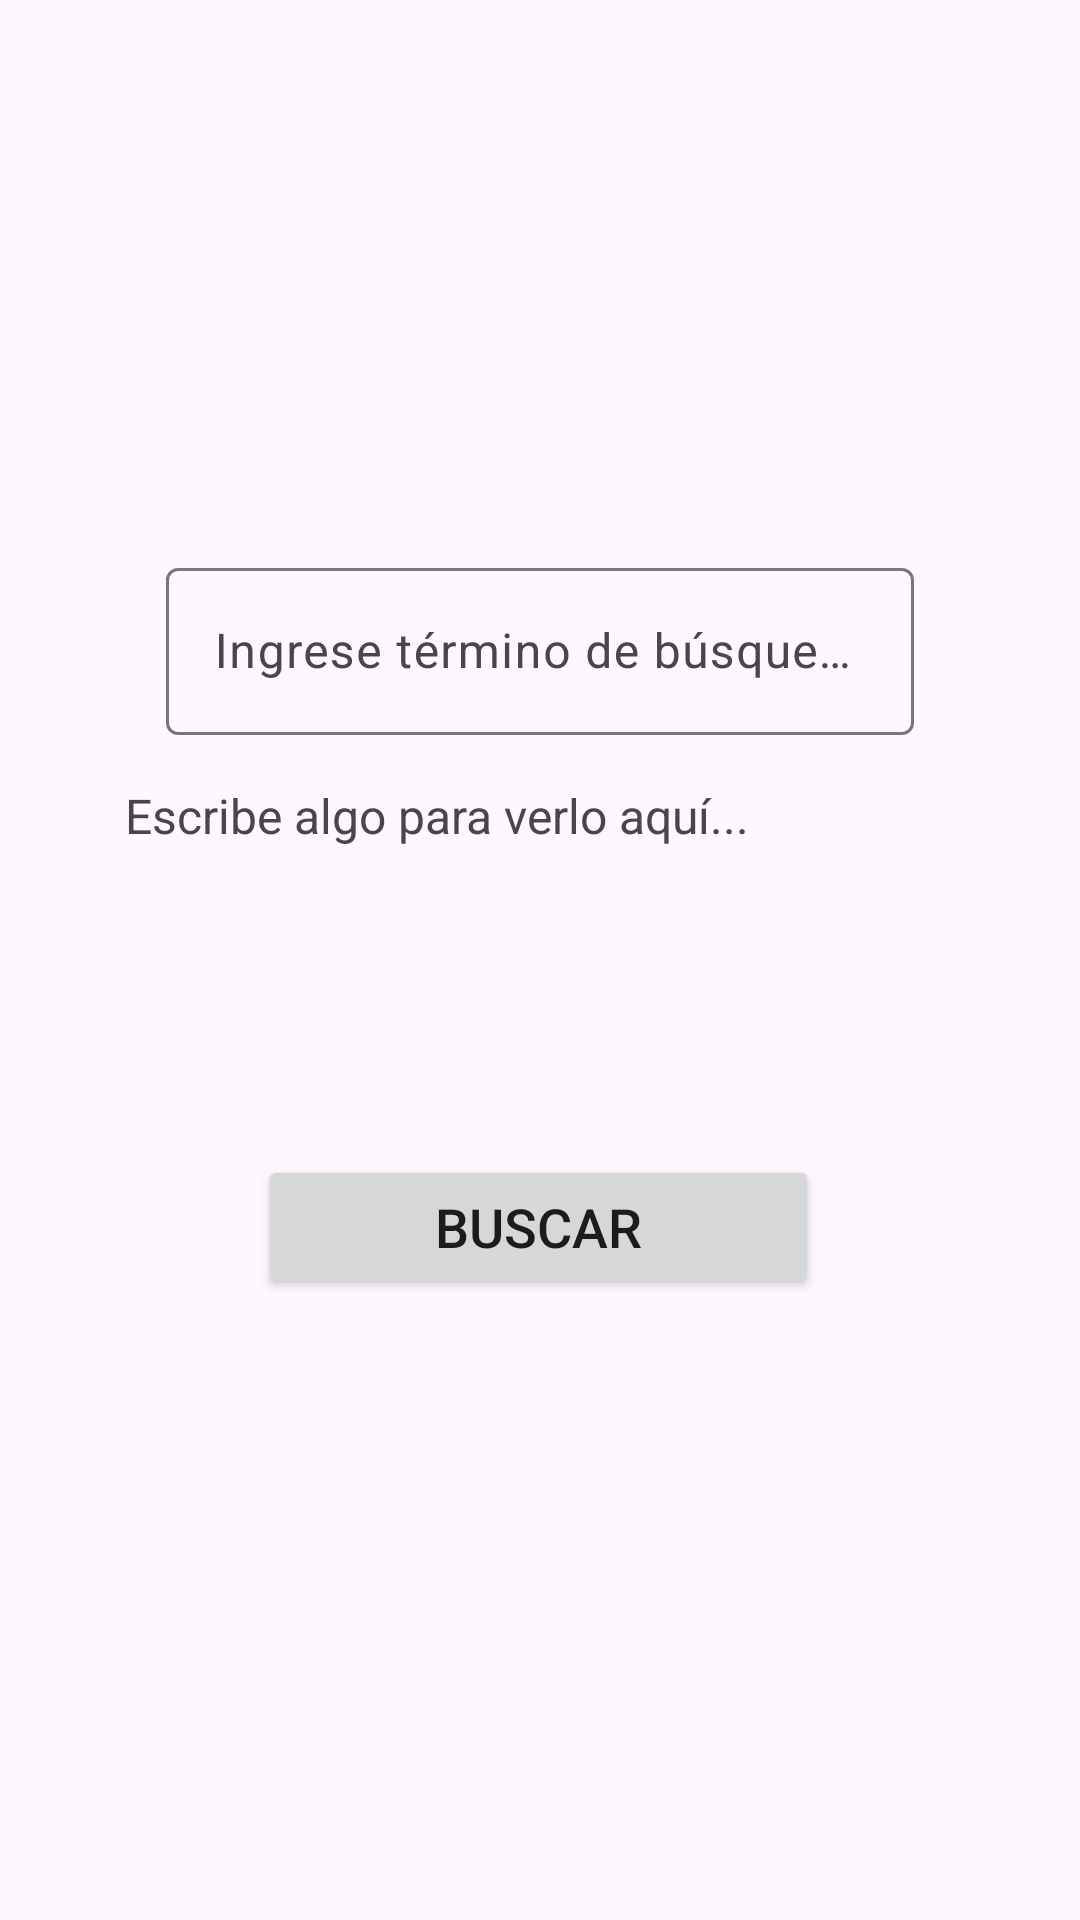

Layout XML and referenced resources for this Android screen:
<!-- AndroidManifest.xml: application theme Theme.AppMovilSpa -->
<!-- res/layout/fragment_principal.xml -->
<?xml version="1.0" encoding="utf-8"?>
<androidx.constraintlayout.widget.ConstraintLayout
    xmlns:android="http://schemas.android.com/apk/res/android"
    xmlns:app="http://schemas.android.com/apk/res-auto"
    xmlns:tools="http://schemas.android.com/tools"
    android:layout_width="match_parent"
    android:layout_height="match_parent"
    android:padding="24dp"
    tools:context=".PrincipalFragment">

    
    <com.google.android.material.textfield.TextInputLayout
        android:id="@+id/textInputLayoutBusqueda"
        android:layout_width="0dp"
        android:layout_height="wrap_content"
        android:hint="@string/hint_busqueda"
        app:layout_constraintTop_toTopOf="parent"
        app:layout_constraintStart_toStartOf="parent"
        app:layout_constraintEnd_toEndOf="parent"
        android:layout_marginTop="160dp"
        app:layout_constraintWidth_percent="0.8">

        <com.google.android.material.textfield.TextInputEditText
            android:id="@+id/editTextBusqueda"
            android:layout_width="match_parent"
            android:layout_height="wrap_content"
            android:inputType="textPersonName"
            android:imeOptions="actionDone"
            android:maxLines="1" />

    </com.google.android.material.textfield.TextInputLayout>

    <TextView
        android:id="@+id/textViewPreview"
        android:layout_width="277dp"
        android:layout_height="26dp"
        android:layout_marginTop="16dp"
        android:text="@string/text_watcher"
        android:textColor="?android:attr/textColorSecondary"
        android:textSize="16sp"
        app:layout_constraintEnd_toEndOf="parent"
        app:layout_constraintStart_toStartOf="parent"
        app:layout_constraintTop_toBottomOf="@id/textInputLayoutBusqueda"
        app:layout_constraintWidth_percent="0.9" />

    <Button
        android:id="@+id/buttonBuscar"
        android:layout_width="0dp"
        android:layout_height="wrap_content"
        android:layout_marginTop="140dp"
        android:text="@string/action_buscar"
        android:textSize="18sp"
        app:layout_constraintEnd_toEndOf="parent"
        app:layout_constraintHorizontal_bias="0.496"
        app:layout_constraintStart_toStartOf="parent"
        app:layout_constraintTop_toBottomOf="@id/textInputLayoutBusqueda"
        app:layout_constraintWidth_percent="0.6" />


</androidx.constraintlayout.widget.ConstraintLayout>
<!-- resources referenced by this layout -->
<resources>
  <string name="action_buscar">Buscar</string>
  <string name="hint_busqueda">Ingrese término de búsqueda</string>
  <string name="text_watcher">Escribe algo para verlo aquí...</string>
  <style name="Theme.AppMovilSpa" parent="Base.Theme.AppMovilSpa" />
  <style name="Base.Theme.AppMovilSpa" parent="Theme.Material3.DayNight.NoActionBar">
          
          
      </style>
</resources>
